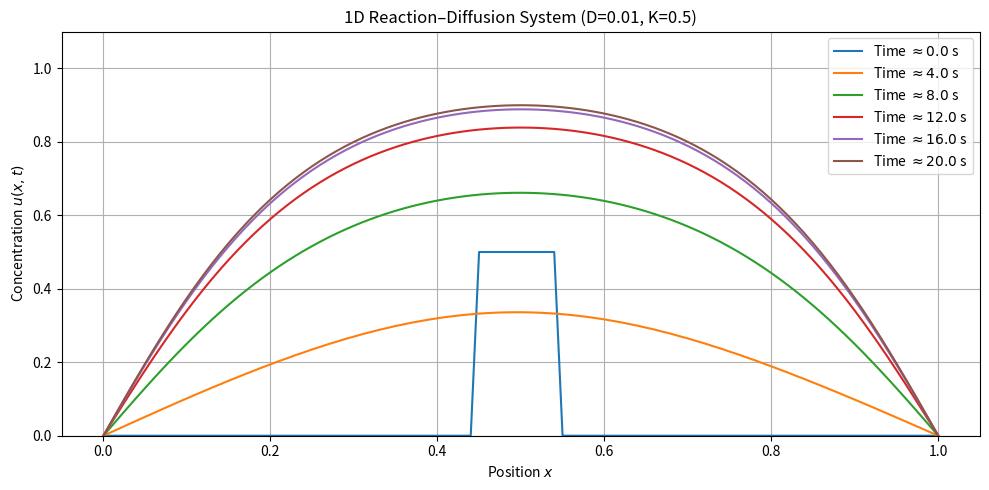

Source code (Python):
# Source: Simulation/chapter-13/codebook.md -- Block 1

import numpy as np
import matplotlib.pyplot as plt

# Set seed for reproducibility
np.random.seed(42)

# ====================================================================
# 1. Setup Parameters and Grid
# ====================================================================

# --- PDE Parameters ---
D = 0.01    # Diffusion coefficient (D)
K = 0.5     # Logistic growth rate (k)

# --- Grid Parameters ---
L = 1.0     # Domain length
NX = 100    # Number of spatial grid points
DX = L / NX # Spatial step size (\Delta x)

# --- Time Parameters (Conditional Stability) ---
DT = 0.5 * DX**2 / D # Ensure stability for explicit scheme
T_FINAL = 20.0
NT = int(T_FINAL / DT)

# Initialize concentration vector (u)
U = np.zeros(NX + 1)
x_points = np.linspace(0, L, NX + 1)

# Initial Condition: Localized spike in the center of the domain
SPIKE_WIDTH = 5
U[NX // 2 - SPIKE_WIDTH : NX // 2 + SPIKE_WIDTH] = 0.5 

# ====================================================================
# 2. FDM Simulation Loop (Forward Euler)
# ====================================================================

# Storage for plotting snapshots
U_snapshots = [U.copy()]
snapshot_interval = NT // 5

for n in range(NT):
    U_new = U.copy()
    
    # 1. Calculate the spatial terms (Laplacian)
    # Uses the current time step values (U) to compute the derivatives
    U_laplacian = (np.roll(U, -1) - 2 * U + np.roll(U, 1)) / DX**2
    
    # 2. Apply the Forward Euler update
    # u_new = u_old + dt * [ D * u_xx + k * u * (1 - u) ]
    U_new = U + DT * (D * U_laplacian + K * U * (1 - U))
    
    # Boundary Conditions (Fixed Flux/Zero Concentration at boundaries)
    U_new[0] = 0.0
    U_new[NX] = 0.0
    
    U = U_new
    
    if (n + 1) % snapshot_interval == 0:
        U_snapshots.append(U.copy())

# ====================================================================
# 3. Visualization
# ====================================================================

plt.figure(figsize=(10, 5))

# Plot the concentration profile over time
for i, u_snap in enumerate(U_snapshots):
    time_snap = i * T_FINAL / 5
    plt.plot(x_points, u_snap, label=f'Time $\\approx {time_snap:.1f}$ s', lw=1.5)

# Labeling and Formatting
plt.title(f'1D Reaction–Diffusion System (D={D}, K={K})')
plt.xlabel('Position $x$')
plt.ylabel('Concentration $u(x, t)$')
plt.ylim(bottom=0, top=1.1)
plt.legend()
plt.grid(True)

plt.tight_layout()
plt.show()

# --- Analysis Summary ---
print("\n--- 1D Reaction–Diffusion Analysis Summary ---")
print(f"Diffusion Coefficient (D): {D}")
print(f"Reaction Rate (K): {K}")
print("\nConclusion: The simulation successfully demonstrates the coupling of diffusion and reaction. The initial spike both spreads out across the domain (diffusion) and grows in magnitude (reaction) until it approaches the saturation limit (u=1) imposed by the logistic growth term.")
